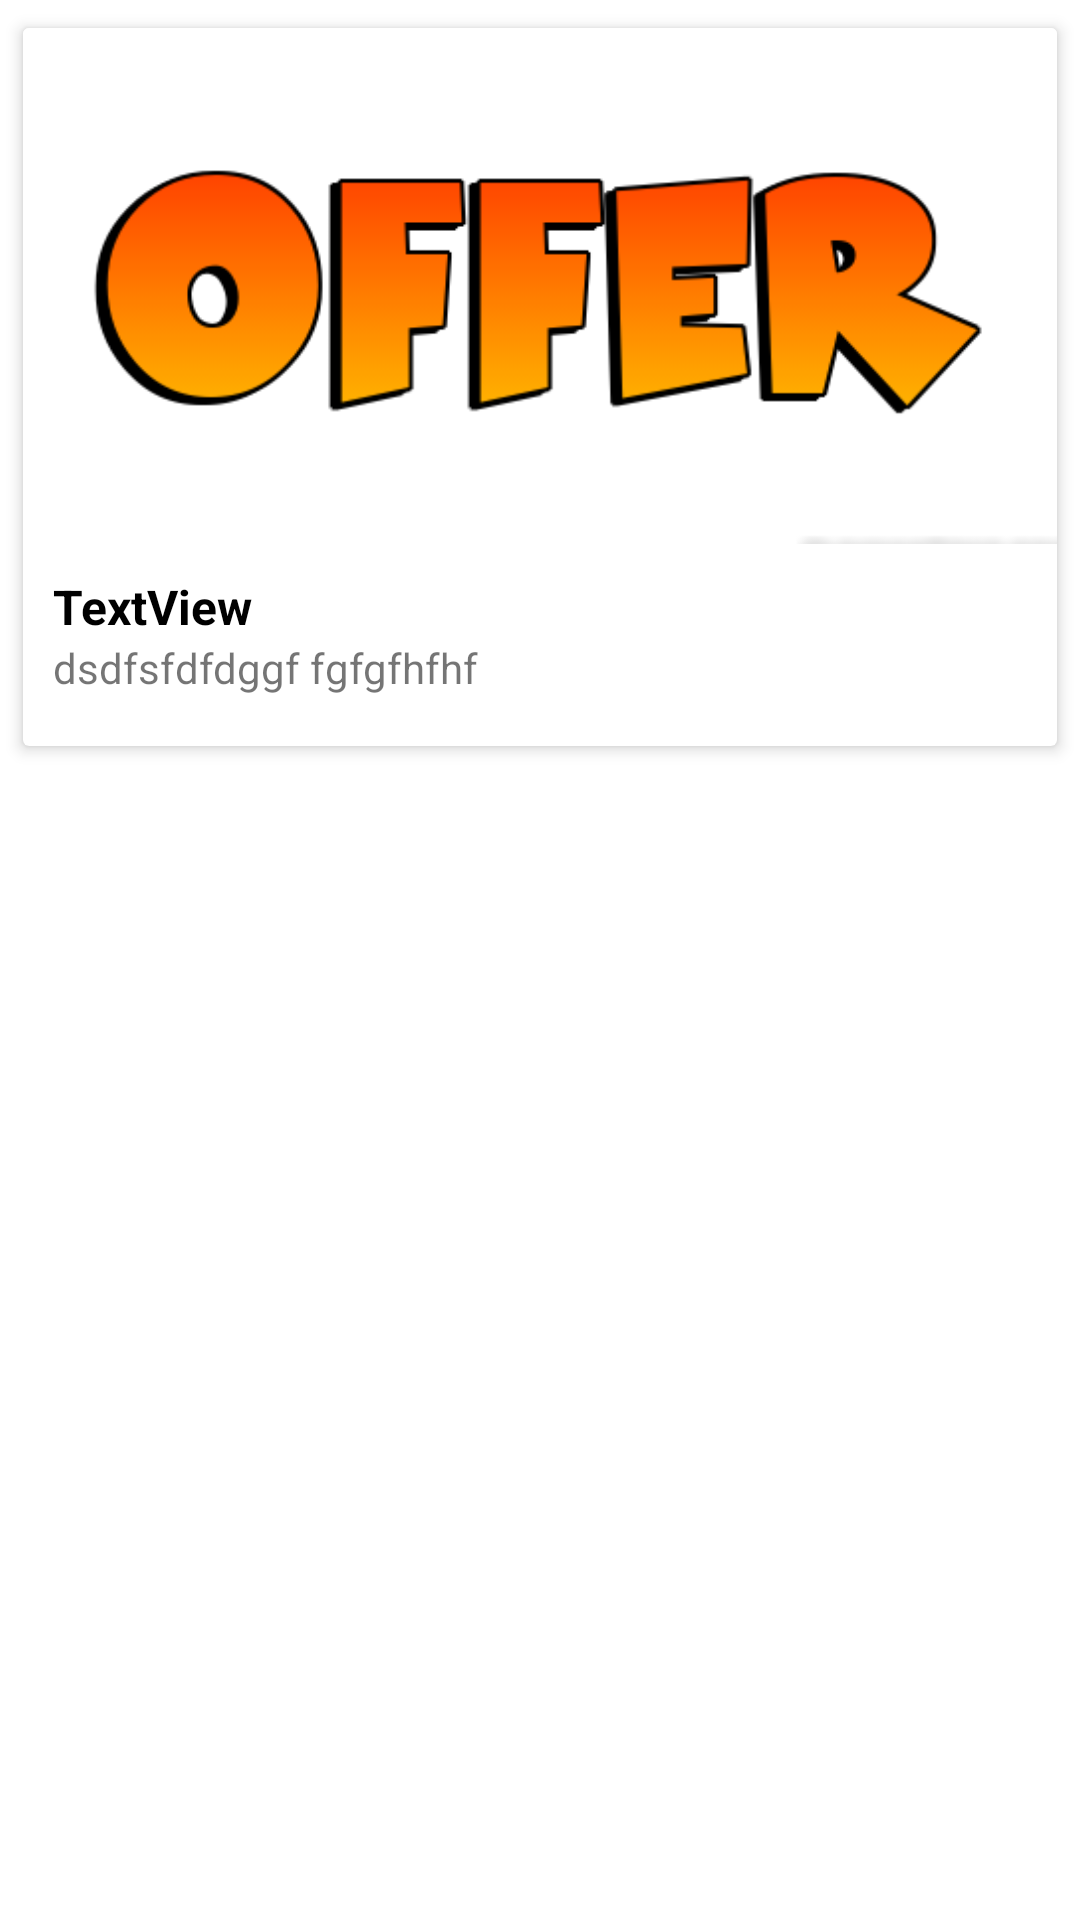

Reconstruct the res/layout file that produces this screen, plus the resources it refers to.
<!-- AndroidManifest.xml: application theme Theme.WASTELESS -->
<!-- res/layout/oneoffer.xml -->
<?xml version="1.0" encoding="utf-8"?>
<LinearLayout xmlns:android="http://schemas.android.com/apk/res/android"
    android:layout_width="match_parent"
    android:layout_height="wrap_content"
    xmlns:app="http://schemas.android.com/apk/res-auto"
    android:orientation="vertical">

    <androidx.cardview.widget.CardView
        android:id="@+id/cardview_itemcard"
        android:layout_width="match_parent"
        android:layout_height="250dp"
        android:layout_margin="4dp"
        app:cardElevation="3dp"
        app:cardUseCompatPadding="true">


        <LinearLayout
            android:layout_width="match_parent"
            android:layout_height="wrap_content"
            android:orientation="vertical"
            android:weightSum="5.5">

            <ImageView
                android:id="@+id/img_offerimage"
                android:layout_width="match_parent"
                android:layout_height="172dp"
                android:layout_weight="4"
                android:scaleType="centerCrop"
                app:srcCompat="@drawable/img_offer" />

            <LinearLayout
                android:layout_width="match_parent"
                android:layout_height="match_parent"
                android:layout_weight="1.5"
                android:orientation="horizontal"
                android:weightSum="2">

                <LinearLayout
                    android:layout_width="match_parent"
                    android:layout_height="match_parent"
                    android:layout_weight="1.3"
                    android:orientation="vertical"
                    android:padding="10dp">

                    <TextView
                        android:id="@+id/txt_offertitle"
                        android:layout_width="match_parent"
                        android:layout_height="wrap_content"
                        android:maxLines="2"
                        android:text="TextView"
                        android:textColor="@color/black"
                        android:textSize="16sp"
                        android:textStyle="bold" />

                    <TextView
                        android:id="@+id/txt_offerdescription"
                        android:layout_width="match_parent"
                        android:layout_height="wrap_content"
                        android:text="dsdfsfdfdggf fgfgfhfhf"
                        android:textSize="14sp" />
                </LinearLayout>
            </LinearLayout>
        </LinearLayout>
    </androidx.cardview.widget.CardView>

</LinearLayout>
<!-- resources referenced by this layout -->
<resources>
  <!-- drawable img_offer: png bitmap (drawable, 16411 bytes) -->
  <style name="Theme.WASTELESS" parent="Theme.MaterialComponents.DayNight.DarkActionBar">
          
          <item name="colorPrimary">@android:color/holo_orange_dark</item>
          <item name="colorPrimaryVariant">@android:color/holo_orange_dark</item>
          <item name="colorOnPrimary">@color/white</item>
          
          <item name="colorSecondary">@color/teal_200</item>
          <item name="colorSecondaryVariant">@color/teal_700</item>
          <item name="colorOnSecondary">@color/black</item>
          
          <item name="android:statusBarColor" tools:targetApi="l">?attr/colorPrimaryVariant</item>
          
      </style>
  <!-- not gathered from this repository: default colours our renderer supplied (Android Studio template values) -->
  <color name="teal_200">#FF03DAC5</color>
  <color name="teal_700">#FF018786</color>
  <color name="black">#FF000000</color>
  <color name="white">#FFFFFFFF</color>
</resources>
